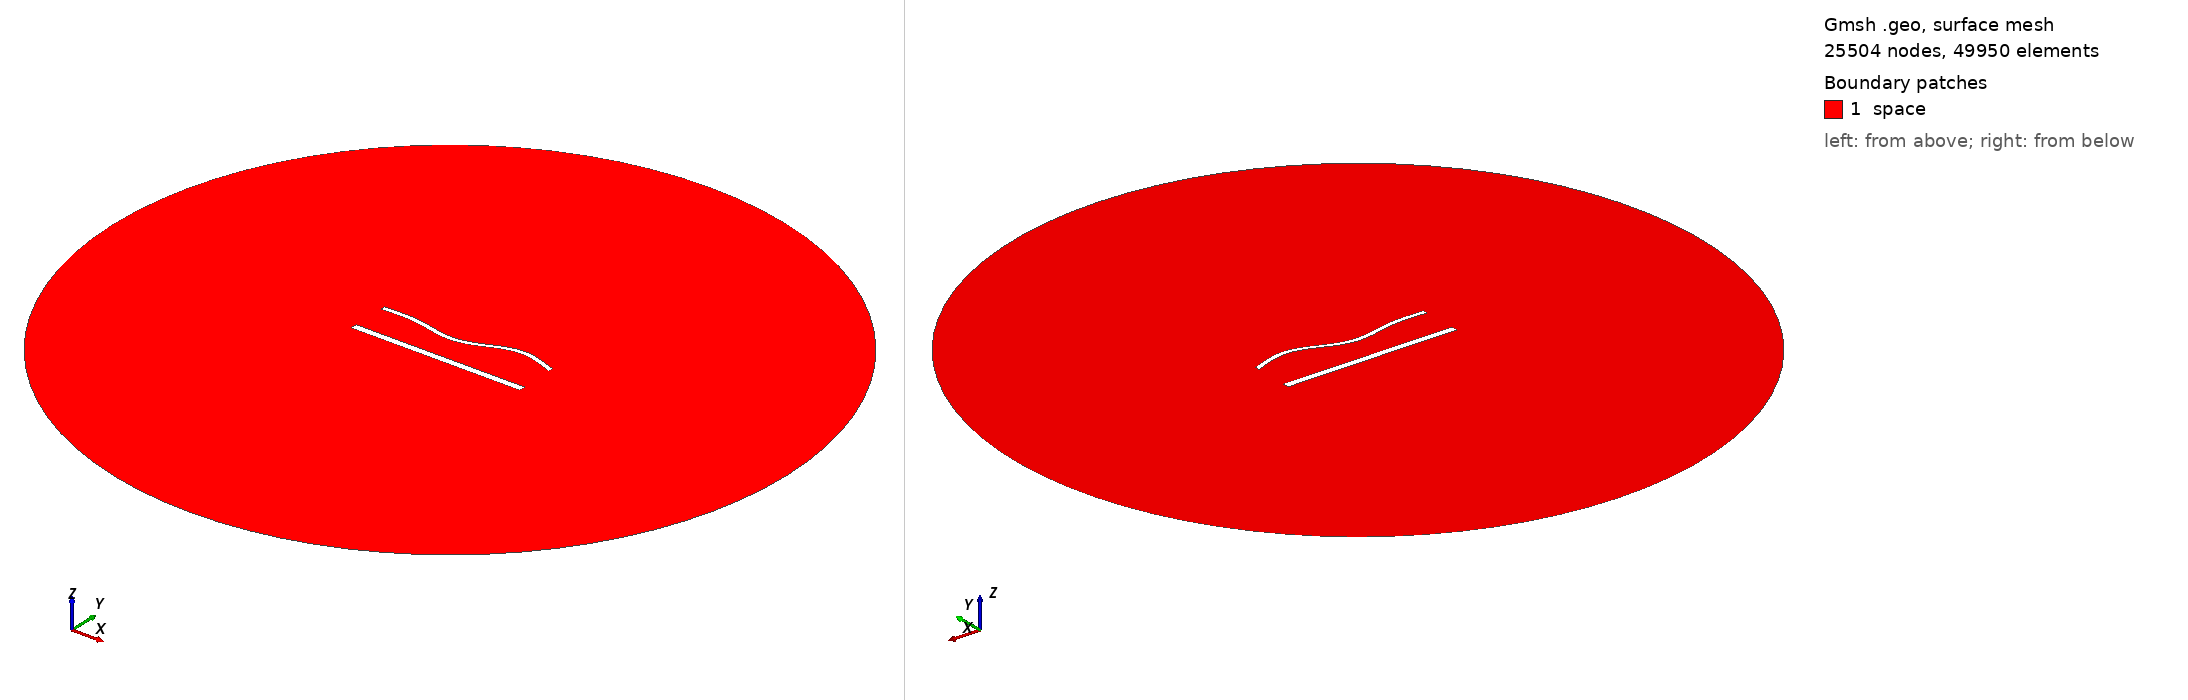

Gmsh geometry script, surface-meshed: 25504 nodes, 49950 surface elements. Boundary patches (legend numbers): 1 space. Left view from above one corner, right view from below the opposite corner. Legend entries are the model's physical surfaces. The drawing asked Gmsh for element sizes between 1% and 20% of the model's largest extent; the script's own settings can give other sizes.

=== 1758.geo (drawn) ===
//---------------------------------------
// Geometry kernel
//---------------------------------------

SetFactory("OpenCASCADE");



//---------------------------------------
// Parameters of the geometry
//---------------------------------------

// Overetch of the upper plate
overetch = 0.5;

// Distance between the plates
distance = 22.5;

// Discretization over the x axis (for the deformation)
nx = 50; 

// Length of the plate
L = 100 - overetch; 

// Number of modes
n = 4; 

// 1st mode coefficient
coeff(1) = 1.5;
beta(1) = 0.596864 * 3.1415926535 / L;

// 2nd mode coefficient
coeff(2) = -1.5;
beta(2) = 1.49418 * 3.1415926535 / L;

// 3rd mode coefficient
coeff(3) = -1.5;
beta(3) = 2.50025 * 3.1415926535 / L;

// 4th mode coefficient
coeff(4) = 1.5;
beta(4) = 3.49999 * 3.1415926535 / L;



//---------------------------------------
// Upper plate (deformed rectangle)
//---------------------------------------

// Coordiantes of the upper plate
xmin = -50;
xmax = 50 - overetch;

// Height of the upper plate
yheight = 4 - 2 * overetch;

// Indexes of the points
UpperID[] = {};
LowerID[] = {};
LeftID[] = {};
RightID[] = {};

// Point index
p = 1;

// Horizontal edges
For i In {1:nx}
    x = xmin + (i-1)*(xmax - xmin)/(nx-1);

    y_bottom = distance / 2 + overetch;
    For j In {1:n}
        C = (Cosh(beta(j)*L) + Cos(beta(j)*L)) / (Sinh(beta(j)*L) + Sin(beta(j)*L));
        y_bottom  = y_bottom + coeff(j) * (Cosh(beta(j)*(x+50)) - Cos(beta(j)*(x+50)) - C * (Sinh(beta(j)*(x+50)) - Sin(beta(j)*(x+50))));
    EndFor

    y_top = y_bottom + yheight;

    Point(p) = {x, y_top, 0, 1.0};
    UpperID[i] = p;
    p = p + 1;

    Point(p) = {x, y_bottom, 0, 1.0};
    LowerID[i] = p;
    p = p + 1;
EndFor

// Create point lists
UpperPts[] = {}; LowerPts[] = {};
For i In {1:nx}
  UpperPts[] += {UpperID[i]};
  LowerPts[] += {LowerID[i]};
EndFor

// Build splines
Spline(1) = {UpperPts[]};
Spline(2) = {LowerPts[]};
Line(3) = {LowerPts[nx-1], UpperPts[nx-1]};
Line(4) = {LowerPts[0], UpperPts[0]};

// Build the plane surface
Curve Loop(1) = {2, 3, -1, -4};
Plane Surface(1) = {1};



//---------------------------------------
// Lower plate (rectangle)
//---------------------------------------

// Vertices
Point(1001) = {-50, -distance/2, 0, 1.0};
Point(1002) = { 50, -distance/2, 0, 1.0};
Point(1003) = { 50,  -distance/2 + 4, 0, 1.0};
Point(1004) = {-50,  -distance/2 + 4, 0, 1.0};

// Edges
Line(5) = {1001, 1002};
Line(6) = {1002, 1003};
Line(7) = {1003, 1004};
Line(8) = {1004, 1001};

// Plane surface
Line Loop(2) = {5, 6, 7, 8};
Plane Surface(2) = {2}; 



//---------------------------------------
// Outer (fictious) boundary
//---------------------------------------

// Points
Point(1005) = {0, 0, 0};       // Center
Point(1006) = {200, 0, 0};     // Start point
Point(1007) = {0, 200, 0};     // 90 degrees
Point(1008) = {-200, 0, 0};    // 180 degrees
Point(1009) = {0, -200, 0};    // 270 degrees

// Circle arcs (each needs start, center, end)
Circle(9) = {1006, 1005, 1007};
Circle(10) = {1007, 1005, 1008};
Circle(11) = {1008, 1005, 1009};
Circle(12) = {1009, 1005, 1006};

// Plane surface for the entire domain
Curve Loop(3) = {9, 10, 11, 12};
Surface(3) = {3};

// Subtract the plates from the whole domain to obtain the actual domain where we want to solve the equations
BooleanDifference{ Surface{3}; Delete; }{ Surface{1}; Surface{2}; Delete; }




//---------------------------------------
// Transfinite Lines/Curves
//---------------------------------------

// Set the number of points on the boundaries
r = 6;
d = 0.15;

// Plates
Transfinite Curve {1} = 50*r/4 Using Progression 1;
Transfinite Line {2} = 50*r Using Progression 1;
Transfinite Curve {3, 4} = 2*r Using Progression 1+d;
Transfinite Line {5} = 50*r/4 Using Progression 1;
Transfinite Line {7} = 50*r Using Progression 1;
Transfinite Line {6} = 2*r Using Progression 1-d;
Transfinite Line {8} = 2*r Using Progression 1+d;

// Outer boundary
Transfinite Line {9, 10, 11, 12} = 20 Using Progression 1;



//---------------------------------------
// Physical groups
//---------------------------------------                

// Physical curves (boundaries)
Physical Line("force_segment", 10) = {2};
Physical Line("upper_plate", 11) = {1, 3, 4};
Physical Line("lower_plate", 12) = {5, 6, 7, 8};
Physical Line("boundary", 20) = {9, 10, 11, 12};

// Physical Surfaces
Physical Surface("space", 30) = {3};



//---------------------------------------
// 6. Generate the Mesh
//---------------------------------------

// 2D mesh generation
Mesh 2;
